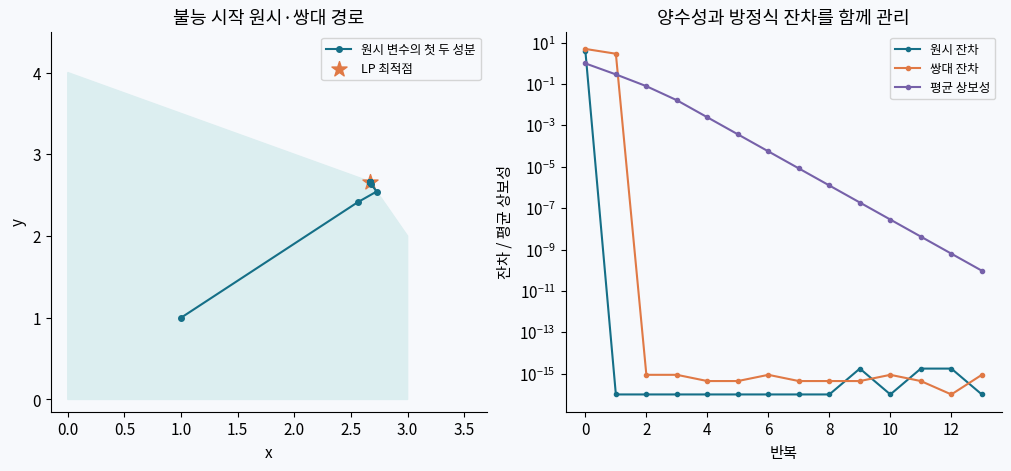

The matplotlib source for this figure:
"""Original, self-contained numerical experiment. No network or external data.
Run: python chapter14.py --output-dir ./results
Requires NumPy, SciPy and Matplotlib. An installed Korean font is optional.
If unavailable, all plot labels fall back to English; --english forces this mode.
"""
import argparse
import json
import platform
from pathlib import Path
import numpy as np
import scipy
import matplotlib
matplotlib.use("Agg")
import matplotlib.pyplot as plt
from matplotlib import font_manager

parser = argparse.ArgumentParser()
parser.add_argument("--output-dir", type=Path, default=Path("."))
parser.add_argument("--english", action="store_true", help="Use English plot labels")
args = parser.parse_args()
args.output_dir.mkdir(parents=True, exist_ok=True)
font_paths = [Path("/usr/share/fonts/opentype/noto/NotoSansCJK-Regular.ttc")]
font_paths += [Path(f.fname) for f in font_manager.fontManager.ttflist
               if any(s in f.name for s in ("Noto Sans CJK", "Nanum", "Malgun", "AppleGothic"))]
font_path = next((p for p in font_paths if p.exists()), None)
if args.english:
    font_path = None
if font_path is not None:
    font_manager.fontManager.addfont(str(font_path))
font_family = font_manager.FontProperties(fname=str(font_path)).get_name() if font_path else "DejaVu Sans"
plt.rcParams.update({"font.family": font_family,
                     "axes.unicode_minus": False, "font.size": 11,
                     "axes.spines.top": False, "axes.spines.right": False,
                     "figure.facecolor": "#f7f9fc", "axes.facecolor": "#f7f9fc",
                     "axes.prop_cycle": matplotlib.cycler(color=["#156f87", "#e07945", "#7661a9", "#278169"])})

ENGLISH_LABELS = {'원시 변수의 첫 두 성분': 'First two primal variables', 'LP 최적점': 'LP optimum', '불능 시작 원시·쌍대 경로': 'Infeasible-start primal-dual path', '원시 잔차': 'Primal residual', '쌍대 잔차': 'Dual residual', '평균 상보성': 'Mean complementarity', '반복': 'Iteration', '잔차 / 평균 상보성': 'Residual / mean complementarity', '양수성과 방정식 잔차를 함께 관리': 'Residuals and complementarity'}
def tr(label):
    return label if font_path else ENGLISH_LABELS[label]

def finish(chapter, fig, metrics):
    fig.savefig(args.output_dir / f"chapter{chapter:02d}.png", dpi=160)
    plt.close(fig)
    report = {"chapter": chapter, "plot_language": "ko" if font_path else "en",
              "versions": {"python": platform.python_version(), "numpy": np.__version__,
                           "scipy": scipy.__version__, "matplotlib": matplotlib.__version__},
              "metrics": metrics}
    serialized = json.dumps(report, ensure_ascii=False, allow_nan=False, indent=2)
    (args.output_dir / f"chapter{chapter:02d}-results.json").write_text(serialized + "\n", encoding="utf-8")
    print(json.dumps(report, ensure_ascii=False, allow_nan=False))

from scipy.optimize import linprog

A=np.array([[2.,1.,1.,0.,0.],[1.,2.,0.,1.,0.],[1.,0.,0.,0.,1.]])
b=np.array([8.,8.,3.]); c=np.array([-4.,-3.,0.,0.,0.])
m,n=A.shape
x=np.ones(n); s=np.ones(n); y=np.zeros(m)
history=[]; path=[]
def boundary(v,d):
    neg=d<0
    return min(1., .995*np.min(-v[neg]/d[neg])) if np.any(neg) else 1.
for k in range(80):
    rp=A@x-b; rd=A.T@y+s-c; mu=x@s/n
    history.append([np.linalg.norm(rp,np.inf),np.linalg.norm(rd,np.inf),mu])
    path.append(x.copy())
    if max(history[-1]) < 1e-10:
        break
    K=np.block([[np.zeros((n,n)),A.T,np.eye(n)],
                [A,np.zeros((m,m)),np.zeros((m,n))],
                [np.diag(s),np.zeros((n,m)),np.diag(x)]])
    rhs=np.r_[-rd,-rp,.15*mu*np.ones(n)-x*s]
    step=np.linalg.solve(K,rhs)
    dx,dy,ds=step[:n],step[n:n+m],step[n+m:]
    ap=boundary(x,dx); ad=boundary(s,ds)
    x+=ap*dx; y+=ad*dy; s+=ad*ds
    assert min(x.min(),s.min()) > 0
else: raise RuntimeError("No convergence")
reference=linprog(c,A_eq=A,b_eq=b,method="highs-ipm")
assert reference.success
metrics={"objective":float(c@x),"primal_residual":float(np.linalg.norm(A@x-b,np.inf)),
         "dual_residual":float(np.linalg.norm(A.T@y+s-c,np.inf)),
         "mean_complementarity":float(x@s/n),"duality_gap":float(abs(c@x-b@y)),
         "solution_error":float(np.linalg.norm(x[:2]-8/3,np.inf)),
         "highs_objective_gap":float(abs(c@x-reference.fun)),"iterations":k}
assert metrics["solution_error"] < 1e-7
assert max(metrics[t] for t in ("primal_residual","dual_residual","duality_gap","highs_objective_gap")) < 1e-7
fig,ax=plt.subplots(1,2,figsize=(10,4.6),layout="constrained")
poly=np.array([[0,0],[3,0],[3,2],[8/3,8/3],[0,4],[0,0]])
ax[0].fill(poly[:,0],poly[:,1],color="#dceef0")
p=np.array(path); ax[0].plot(p[:,0],p[:,1],"o-",ms=4,label=tr("원시 변수의 첫 두 성분"))
ax[0].scatter([8/3],[8/3],s=130,marker="*",color="#e07945",label=tr("LP 최적점"))
ax[0].set(xlabel="x",ylabel="y",title=tr("불능 시작 원시·쌍대 경로"),xlim=(-.15,3.7),ylim=(-.15,4.5))
ax[0].legend(fontsize=9)
h=np.maximum(np.array(history),1e-16)
for j,label in enumerate([tr("원시 잔차"),tr("쌍대 잔차"),tr("평균 상보성")]): ax[1].semilogy(h[:,j],"o-",ms=3,label=label)
ax[1].set(xlabel=tr("반복"),ylabel=tr("잔차 / 평균 상보성"),title=tr("양수성과 방정식 잔차를 함께 관리"))
ax[1].legend(fontsize=9)
finish(14,fig,metrics)
